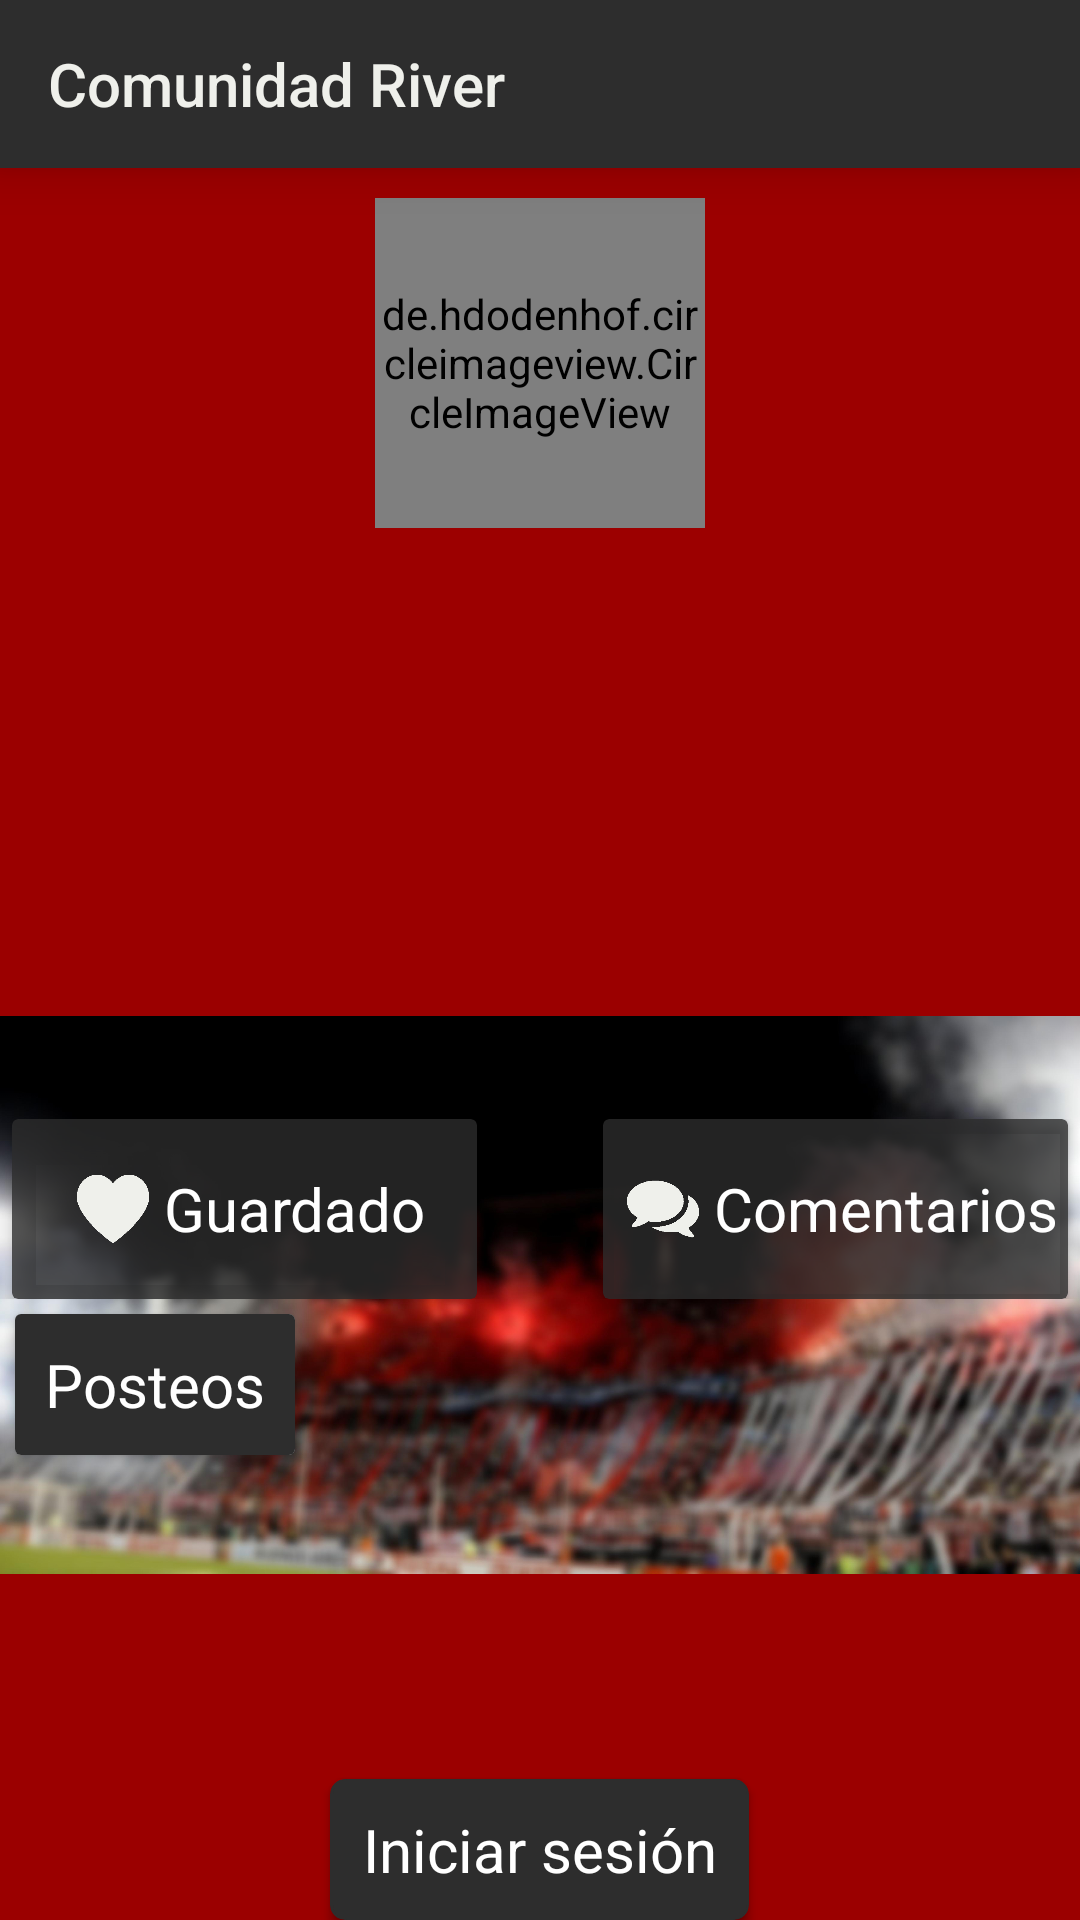

Here is an Android app screen rendered from its layout file. Give the layout XML and the strings, colors and styles it references.
<!-- AndroidManifest.xml: application theme AppTheme -->
<!-- res/layout/activity_account.xml -->
<?xml version="1.0" encoding="utf-8"?>

<LinearLayout xmlns:android="http://schemas.android.com/apk/res/android"
    xmlns:app="http://schemas.android.com/apk/res-auto"
    xmlns:tools="http://schemas.android.com/tools"
    android:layout_width="match_parent"
    android:layout_height="match_parent"
    android:background="@color/rojo"
    android:orientation="vertical"
    tools:context=".View.Activitys.AccountActivity">

    <include layout="@layout/toolbar" />

    <de.hdodenhof.circleimageview.CircleImageView
        android:id="@+id/circleImageViewUsuario_activityaccount"
        android:layout_width="110dp"
        android:layout_height="110dp"
        android:layout_gravity="center_horizontal"
        android:layout_margin="10dp"
        android:src="@drawable/cuenta"
        app:civ_border_color="@color/negrito"
        app:civ_border_width="5dp" />


    <TextView
        android:id="@+id/textViewNombreDeUsuario_activityaccount"
        android:layout_width="match_parent"
        android:layout_height="wrap_content"
        android:gravity="center_horizontal"
        android:textColor="@color/blancomono"
        android:textSize="28sp" />

    <RelativeLayout
        android:layout_width="match_parent"
        android:layout_height="wrap_content"
        android:background="@color/rojoTrasparente">


        <RelativeLayout
            android:layout_width="wrap_content"
            android:layout_height="wrap_content">

            <ImageView
                android:id="@+id/imageViewBackgroundMenu_activityaccount"
                android:layout_width="match_parent"
                android:layout_height="wrap_content"
                android:src="@drawable/cancha" />

            <LinearLayout
                android:layout_width="match_parent"

                android:layout_height="wrap_content"
                android:layout_centerInParent="true"
                android:orientation="vertical">


                <LinearLayout
                    android:layout_width="wrap_content"
                    android:layout_height="wrap_content"
                    android:orientation="horizontal">

                    <android.support.v7.widget.CardView
                        android:id="@+id/cardViewButtonGuardado_activityaccount"
                        android:layout_width="155dp"
                        android:layout_height="60dp"
                        android:layout_marginLeft="4dp"
                        app:cardBackgroundColor="@color/negritoTransparente"
                        app:cardElevation="6dp">

                        <LinearLayout
                            android:layout_width="wrap_content"
                            android:layout_height="wrap_content"
                            android:layout_gravity="center"
                            android:orientation="horizontal">

                            <ImageView
                                android:layout_width="34dp"
                                android:layout_height="34dp"
                                android:layout_gravity="center_vertical"
                                android:padding="5dp"
                                android:src="@drawable/like" />

                            <TextView
                                android:layout_width="wrap_content"
                                android:layout_height="wrap_content"
                                android:layout_gravity="center_vertical"
                                android:text="@string/guardado"
                                android:textColor="@color/blanco"
                                android:textSize="20sp" />

                        </LinearLayout>


                    </android.support.v7.widget.CardView>
                    

                    <View
                        android:layout_width="0dp"
                        android:layout_height="0dp"
                        android:layout_weight="2">

                    </View>

                    <android.support.v7.widget.CardView
                        android:id="@+id/cardViewButtonComentarios_activityaccount"
                        android:layout_width="155dp"
                        android:layout_height="60dp"
                        android:layout_marginRight="4dp"
                        app:cardBackgroundColor="@color/negritoTransparente">

                        <LinearLayout
                            android:layout_width="wrap_content"
                            android:layout_height="wrap_content"
                            android:layout_gravity="center"
                            android:orientation="horizontal">

                            <ImageView
                                android:layout_width="34dp"
                                android:layout_height="34dp"
                                android:layout_gravity="center_vertical"
                                android:padding="5dp"
                                android:src="@drawable/comentarios" />

                            <TextView
                                android:layout_width="wrap_content"
                                android:layout_height="wrap_content"
                                android:layout_gravity="center_vertical"
                                android:text="Comentarios"
                                android:textColor="@color/blanco"
                                android:textSize="20sp" />

                        </LinearLayout>

                    </android.support.v7.widget.CardView>


                </LinearLayout>

                <android.support.v7.widget.CardView
                    android:id="@+id/cardViewButtonPosteos_activityaccount"
                    android:layout_margin="5dp"
                    android:layout_width="wrap_content"
                    android:layout_height="wrap_content"
                    android:layout_gravity="left"
                    android:background="@color/negrito">

                    <LinearLayout
                        android:layout_width="wrap_content"
                        android:layout_height="wrap_content"
                        android:background="@color/negrito"
                        android:padding="10dp">

                        <TextView
                            android:layout_width="wrap_content"
                            android:layout_height="wrap_content"
                            android:text="Posteos"
                            android:textColor="@color/blanco"
                            android:textSize="20sp" />


                    </LinearLayout>

                </android.support.v7.widget.CardView>

            </LinearLayout>
        </RelativeLayout>


        <RelativeLayout
            android:layout_width="match_parent"
            android:layout_height="wrap_content">

            <android.support.v7.widget.CardView
                android:id="@+id/cardViewButtonCerrarSesion_activityaccount"
                android:layout_width="wrap_content"
                android:layout_height="wrap_content"
                android:layout_alignParentBottom="true"
                android:layout_centerHorizontal="true"
                app:cardBackgroundColor="@color/negrito"

                app:cardCornerRadius="5dp">

                <TextView
                    android:layout_width="wrap_content"
                    android:layout_height="wrap_content"
                    android:padding="10dp"
                    android:text="@string/cerrar_sesion"
                    android:textColor="@color/blanco"
                    android:textSize="20sp" />
            </android.support.v7.widget.CardView>

            <android.support.v7.widget.CardView
                android:id="@+id/cardViewButtonIniciarSesion_activityaccount"
                android:layout_width="wrap_content"
                android:layout_height="wrap_content"
                android:layout_alignParentBottom="true"
                android:layout_centerHorizontal="true"
                app:cardBackgroundColor="@color/negrito"

                app:cardCornerRadius="5dp">

                <TextView
                    android:layout_width="wrap_content"
                    android:layout_height="wrap_content"
                    android:padding="10dp"
                    android:text="@string/iniciar_sesi_n"
                    android:textColor="@color/blanco"
                    android:textSize="20sp" />
            </android.support.v7.widget.CardView>
        </RelativeLayout>
    </RelativeLayout>


</LinearLayout>
<!-- res/layout/toolbar.xml (included above) -->
<?xml version="1.0" encoding="utf-8"?>

<android.support.v7.widget.Toolbar xmlns:android="http://schemas.android.com/apk/res/android"
    xmlns:app="http://schemas.android.com/apk/res-auto"
    android:id="@+id/toolbarPrincipal_toolbar"
    android:layout_width="match_parent"
    android:layout_height="?attr/actionBarSize"
    android:background="@color/negrito"
    app:title="@string/app_name"
    android:elevation="10dp"
    app:theme="@style/ToolbarColoredBackArrow"
    app:titleTextColor="@color/blancomono">




</android.support.v7.widget.Toolbar>
<!-- resources referenced by this layout -->
<resources>
  <color name="blanco">#FFFF</color>
  <color name="blancomono">#eff0eb</color>
  <color name="negrito">#2D2D2D</color>
  <color name="negritoTransparente">#c92d2d2d</color>
  <color name="rojo">#9C0000</color>
  <color name="rojoTrasparente">#b89c0000</color>
  <!-- drawable cancha: jpg bitmap (drawable, 184584 bytes) -->
  <!-- drawable comentarios: png bitmap (drawable, 3826 bytes) -->
  <!-- drawable cuenta: png bitmap (drawable, 4386 bytes) -->
  <!-- drawable like: png bitmap (drawable, 3681 bytes) -->
  <string name="app_name">Comunidad River</string>
  <string name="cerrar_sesion">Cerrar Sesion</string>
  <string name="guardado">Guardado</string>
  <string name="iniciar_sesi_n">Iniciar sesión</string>
  <style name="ToolbarColoredBackArrow" parent="AppTheme">
          <item name="android:textColorSecondary">@color/blancomono</item>
      </style>
  <style name="AppTheme" parent="Base.Theme.AppCompat.Light.DarkActionBar">
          
          <item name="colorPrimary">@color/colorPrimary</item>
          <item name="colorPrimaryDark">@color/colorPrimaryDark</item>
          <item name="colorAccent">@color/colorAccent</item>
          <item name="windowActionBar">false</item>
          <item name="windowNoTitle">true</item>
      </style>
  <color name="colorPrimary">#9C0000</color>
  <color name="colorPrimaryDark">#670000</color>
  <color name="colorAccent">#d5442b</color>
</resources>
